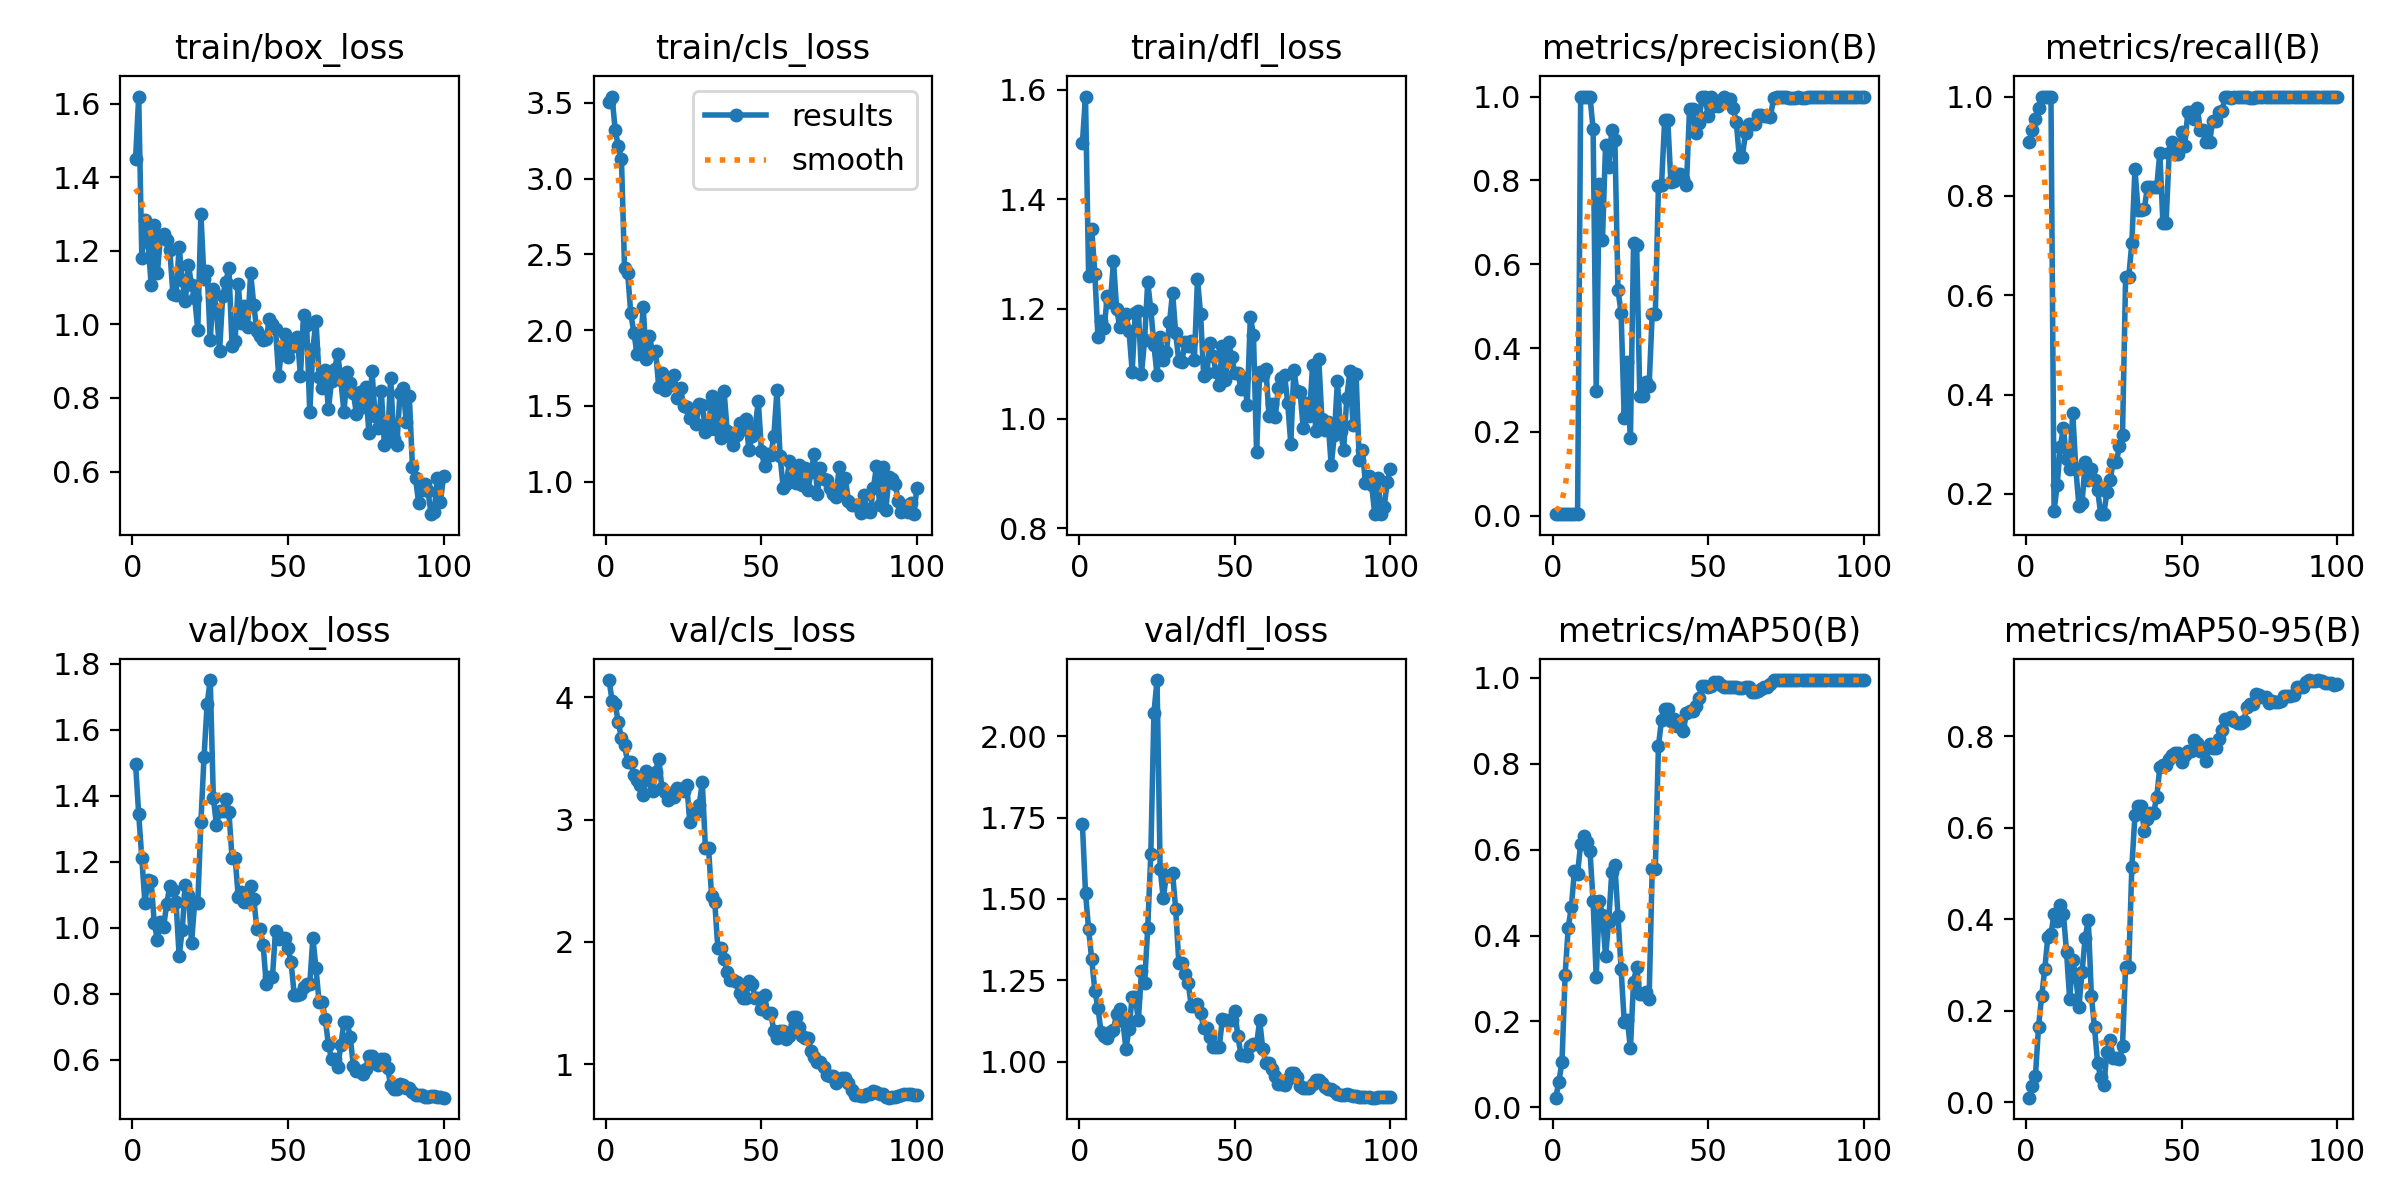

The data file committed next to this chart (first rows):
epoch, time, train/box_loss, train/cls_loss, train/dfl_loss, metrics/precision(B), metrics/recall(B), metrics/mAP50(B), metrics/mAP50-95(B), val/box_loss, val/cls_loss, val/dfl_loss, lr/pg0, lr/pg1, lr/pg2
1, 25.84, 1.451, 3.505, 1.503, 0.00381, 0.9091, 0.0223, 0.01023, 1.495, 4.143, 1.731, 4e-05, 4e-05, 4e-05
2, 46.4, 1.619, 3.541, 1.587, 0.0039, 0.9318, 0.05982, 0.03472, 1.344, 3.975, 1.519, 9.901e-05, 9.901e-05, 9.901e-05
3, 65.12, 1.181, 3.317, 1.261, 0.004, 0.9546, 0.1059, 0.05663, 1.211, 3.944, 1.407, 0.0001568, 0.0001568, 0.0001568
4, 83.36, 1.283, 3.215, 1.346, 0.0041, 0.9773, 0.308, 0.1648, 1.076, 3.796, 1.314, 0.0002135, 0.0002135, 0.0002135
5, 102.1, 1.225, 3.131, 1.264, 0.00419, 1, 0.4182, 0.2314, 1.146, 3.667, 1.218, 0.0002689, 0.0002689, 0.0002689
6, 120.2, 1.108, 2.411, 1.15, 0.00419, 1, 0.466, 0.2906, 1.142, 3.61, 1.166, 0.0003232, 0.0003232, 0.0003232
7, 138.8, 1.271, 2.38, 1.179, 0.00419, 1, 0.551, 0.3621, 1.015, 3.47, 1.091, 0.0003762, 0.0003762, 0.0003762
8, 157.2, 1.139, 2.111, 1.164, 0.00419, 1, 0.544, 0.3681, 0.9632, 3.47, 1.08, 0.0004281, 0.0004281, 0.0004281
9, 175.6, 1.24, 1.982, 1.224, 1, 0.1651, 0.6142, 0.4111, 1.017, 3.369, 1.073, 0.0004788, 0.0004788, 0.0004788
10, 194, 1.245, 1.845, 1.212, 1, 0.2179, 0.6317, 0.3959, 1.003, 3.326, 1.091, 0.0005283, 0.0005283, 0.0005283
11, 212.2, 1.231, 1.885, 1.287, 1, 0.295, 0.6184, 0.4315, 1.072, 3.288, 1.099, 0.0005766, 0.0005766, 0.0005766
12, 230.3, 1.202, 2.15, 1.201, 1, 0.3326, 0.5957, 0.4123, 1.126, 3.198, 1.148, 0.0006238, 0.0006238, 0.0006238
13, 248.7, 1.082, 1.809, 1.168, 0.9222, 0.2697, 0.4796, 0.3291, 1.114, 3.403, 1.161, 0.0006697, 0.0006697, 0.0006697
14, 266.8, 1.08, 1.964, 1.186, 0.297, 0.25, 0.3029, 0.2262, 1.078, 3.322, 1.125, 0.0007145, 0.0007145, 0.0007145
15, 285.5, 1.211, 1.852, 1.19, 0.791, 0.3636, 0.4805, 0.3105, 0.914, 3.236, 1.039, 0.000758, 0.000758, 0.000758
16, 304.5, 1.122, 1.864, 1.16, 0.6572, 0.25, 0.4482, 0.274, 0.9939, 3.394, 1.101, 0.0008004, 0.0008004, 0.0008004
17, 323.3, 1.063, 1.622, 1.086, 0.8847, 0.175, 0.3518, 0.2083, 1.131, 3.499, 1.198, 0.0008416, 0.0008416, 0.0008416
18, 341.8, 1.161, 1.718, 1.192, 0.8312, 0.1818, 0.4326, 0.2858, 1.101, 3.263, 1.199, 0.0008816, 0.0008816, 0.0008816
19, 360.1, 1.106, 1.607, 1.197, 0.9204, 0.2633, 0.5474, 0.3589, 0.9543, 3.225, 1.127, 0.0009204, 0.0009204, 0.0009204
20, 379.4, 1.071, 1.665, 1.082, 0.8965, 0.2273, 0.5644, 0.3988, 1.079, 3.161, 1.279, 0.000958, 0.000958, 0.000958
21, 398.2, 0.9853, 1.639, 1.144, 0.538, 0.25, 0.4456, 0.2317, 1.076, 3.218, 1.242, 0.0009945, 0.0009945, 0.0009945
22, 417.4, 1.301, 1.707, 1.249, 0.4839, 0.2273, 0.3212, 0.1636, 1.321, 3.187, 1.41, 0.00103, 0.00103, 0.00103
23, 436.3, 1.123, 1.553, 1.2, 0.2334, 0.2077, 0.1994, 0.08552, 1.516, 3.257, 1.639, 0.001064, 0.001064, 0.001064
24, 455.1, 1.145, 1.619, 1.134, 0.367, 0.1591, 0.2027, 0.05483, 1.678, 3.254, 2.072, 0.001097, 0.001097, 0.001097
25, 474.6, 0.9569, 1.498, 1.08, 0.1859, 0.1591, 0.137, 0.03837, 1.75, 3.235, 2.173, 0.001128, 0.001128, 0.001128
26, 493.1, 1.096, 1.491, 1.148, 0.6501, 0.2046, 0.2928, 0.1101, 1.393, 3.28, 1.591, 0.001159, 0.001159, 0.001159
27, 511.9, 1.038, 1.421, 1.107, 0.6469, 0.2273, 0.3257, 0.1366, 1.311, 2.982, 1.503, 0.001188, 0.001188, 0.001188
28, 530.1, 0.928, 1.476, 1.122, 0.2855, 0.2635, 0.2644, 0.09668, 1.354, 3.061, 1.571, 0.001216, 0.001216, 0.001216
29, 548.4, 1.076, 1.379, 1.175, 0.2855, 0.2635, 0.2644, 0.09668, 1.354, 3.061, 1.571, 0.001243, 0.001243, 0.001243
30, 567.7, 1.115, 1.515, 1.23, 0.3187, 0.2954, 0.2689, 0.09394, 1.39, 3.122, 1.579, 0.001269, 0.001269, 0.001269
31, 587, 1.154, 1.508, 1.155, 0.3098, 0.3182, 0.2527, 0.1235, 1.352, 3.307, 1.468, 0.001294, 0.001294, 0.001294
32, 606.7, 0.9415, 1.328, 1.105, 0.4815, 0.6364, 0.5549, 0.2967, 1.212, 2.769, 1.304, 0.001317, 0.001317, 0.001317
33, 626.1, 0.9561, 1.349, 1.104, 0.4815, 0.6364, 0.5549, 0.2967, 1.212, 2.769, 1.304, 0.001339, 0.001339, 0.001339
34, 646.4, 1.109, 1.566, 1.139, 0.7855, 0.7046, 0.841, 0.5142, 1.095, 2.374, 1.269, 0.001347, 0.001347, 0.001347
35, 665.8, 1.003, 1.35, 1.132, 0.7897, 0.8536, 0.9029, 0.6278, 1.107, 2.329, 1.242, 0.001327, 0.001327, 0.001327
36, 684.6, 1.05, 1.532, 1.142, 0.9444, 0.7724, 0.9283, 0.648, 1.078, 1.947, 1.171, 0.001307, 0.001307, 0.001307
37, 703.4, 0.9934, 1.291, 1.107, 0.9444, 0.7724, 0.9283, 0.648, 1.078, 1.947, 1.171, 0.001287, 0.001287, 0.001287
38, 722.2, 1.139, 1.596, 1.255, 0.7956, 0.7727, 0.9002, 0.5932, 1.126, 1.861, 1.177, 0.001267, 0.001267, 0.001267
39, 741, 1.053, 1.338, 1.19, 0.7994, 0.8182, 0.9049, 0.6193, 1.087, 1.758, 1.15, 0.001248, 0.001248, 0.001248
40, 760.7, 0.9821, 1.303, 1.078, 0.8151, 0.8182, 0.8879, 0.6335, 0.9966, 1.686, 1.103, 0.001228, 0.001228, 0.001228
41, 779.8, 0.9682, 1.245, 1.083, 0.8151, 0.8182, 0.8879, 0.6335, 0.9966, 1.686, 1.103, 0.001208, 0.001208, 0.001208
42, 798.7, 0.9566, 1.306, 1.138, 0.8033, 0.8182, 0.8768, 0.6666, 0.9486, 1.67, 1.076, 0.001188, 0.001188, 0.001188
43, 817.5, 0.9616, 1.386, 1.113, 0.7879, 0.8864, 0.9176, 0.7326, 0.8303, 1.581, 1.045, 0.001168, 0.001168, 0.001168
44, 836.6, 1.014, 1.348, 1.085, 0.9704, 0.7449, 0.9224, 0.7375, 0.8516, 1.545, 1.044, 0.001149, 0.001149, 0.001149
45, 855.2, 1.001, 1.415, 1.062, 0.9704, 0.7449, 0.9224, 0.7375, 0.8516, 1.545, 1.044, 0.001129, 0.001129, 0.001129
46, 873.9, 0.9866, 1.207, 1.132, 0.9135, 0.8864, 0.9346, 0.7508, 0.9918, 1.684, 1.132, 0.001109, 0.001109, 0.001109
47, 892.7, 0.8595, 1.299, 1.07, 0.9362, 0.9091, 0.9526, 0.7587, 0.9655, 1.655, 1.127, 0.001089, 0.001089, 0.001089
48, 911.2, 0.9397, 1.356, 1.14, 1, 0.8845, 0.9812, 0.7635, 0.9687, 1.543, 1.128, 0.001069, 0.001069, 0.001069
49, 929.9, 0.9731, 1.533, 1.112, 1, 0.8845, 0.9812, 0.7635, 0.9687, 1.543, 1.128, 0.00105, 0.00105, 0.00105
50, 948.9, 0.9117, 1.206, 1.083, 0.9533, 0.928, 0.9798, 0.743, 0.9393, 1.456, 1.157, 0.00103, 0.00103, 0.00103
51, 967.8, 0.9393, 1.101, 1.084, 1, 0.9014, 0.9813, 0.7603, 0.8956, 1.567, 1.077, 0.00101, 0.00101, 0.00101
52, 987, 0.948, 1.18, 1.053, 0.9771, 0.9682, 0.9906, 0.7678, 0.7971, 1.418, 1.021, 0.0009902, 0.0009902, 0.0009902
53, 1006, 0.966, 1.176, 1.075, 0.9771, 0.9682, 0.9906, 0.7678, 0.7971, 1.418, 1.021, 0.0009704, 0.0009704, 0.0009704
54, 1024, 0.8607, 1.298, 1.026, 0.9927, 0.9546, 0.9827, 0.7915, 0.8002, 1.274, 1.018, 0.0009506, 0.0009506, 0.0009506
55, 1044, 1.025, 1.604, 1.186, 0.9978, 0.9773, 0.9791, 0.785, 0.8197, 1.211, 1.049, 0.0009308, 0.0009308, 0.0009308
56, 1063, 0.9983, 1.171, 1.153, 0.9939, 0.9318, 0.9786, 0.7674, 0.8298, 1.275, 1.053, 0.000911, 0.000911, 0.000911
57, 1082, 0.7606, 0.9605, 0.9385, 0.9939, 0.9318, 0.9786, 0.7674, 0.8298, 1.275, 1.053, 0.0008912, 0.0008912, 0.0008912
58, 1102, 0.9338, 0.9837, 1.084, 0.9721, 0.9091, 0.9781, 0.7469, 0.9706, 1.21, 1.127, 0.0008714, 0.0008714, 0.0008714
59, 1121, 1.01, 1.134, 1.08, 0.9405, 0.9091, 0.9787, 0.784, 0.8769, 1.235, 1.039, 0.0008516, 0.0008516, 0.0008516
60, 1140, 0.8572, 1.037, 1.091, 0.8567, 0.9513, 0.9753, 0.7745, 0.7753, 1.387, 0.9944, 0.0008318, 0.0008318, 0.0008318
... 40 more rows
